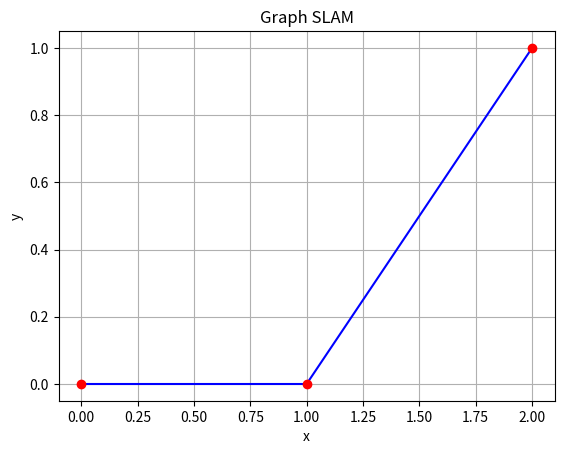

This figure's Python source:
import numpy as np
import matplotlib.pyplot as plt
from scipy.sparse import lil_matrix
from scipy.sparse.linalg import spsolve

# Pose representation (x, y, theta)
class Vertex:
    def __init__(self, id, x, y, theta):
        self.id = id
        self.x = x
        self.y = y
        self.theta = theta  # Orientation (in radians)
    
    def to_vector(self):
        return np.array([self.x, self.y, self.theta])
    
    def update(self, delta):
        self.x += delta[0]
        self.y += delta[1]
        self.theta += delta[2]

# Edge representing a relative transformation between two vertices
class Edge:
    def __init__(self, vertex_i, vertex_j, measurement, information_matrix):
        self.vertex_i = vertex_i  # Start vertex
        self.vertex_j = vertex_j  # End vertex
        self.measurement = measurement  # Relative measurement [dx, dy, dtheta]
        self.information_matrix = information_matrix  # Information matrix (covariance inverse)

    # Calculate the error between expected and actual pose transformations
    def error(self):
        xi = self.vertex_i.to_vector()
        xj = self.vertex_j.to_vector()
        z = self.measurement
        
        # Relative transformation prediction
        delta_x = xj[0] - xi[0]
        delta_y = xj[1] - xi[1]
        delta_theta = xj[2] - xi[2]

        prediction = np.array([delta_x, delta_y, delta_theta])
        error = prediction - z
        return error

# Graph-based SLAM class
class GraphSLAM:
    def __init__(self):
        self.vertices = []
        self.edges = []

    # Add a vertex (pose)
    def add_vertex(self, vertex):
        self.vertices.append(vertex)
    
    # Add an edge (constraint)
    def add_edge(self, edge):
        self.edges.append(edge)

    # Optimize using Gauss-Newton
    def optimize(self, max_iterations=10):
        num_vertices = len(self.vertices)
        dim = 3  # State space dimension: (x, y, theta)
        
        for iteration in range(max_iterations):
            H = lil_matrix((num_vertices * dim, num_vertices * dim))
            b = np.zeros(num_vertices * dim)
            
            # Build the system of equations
            for edge in self.edges:
                i = edge.vertex_i.id
                j = edge.vertex_j.id
                error = edge.error()
                
                # Information matrix weights the error
                omega = edge.information_matrix
                
                # Jacobian matrices
                J_i = -np.eye(3)  # Jacobian for vertex i
                J_j = np.eye(3)   # Jacobian for vertex j
                
                # Update H and b
                H[3*i:3*(i+1), 3*i:3*(i+1)] += J_i.T @ omega @ J_i
                H[3*i:3*(i+1), 3*j:3*(j+1)] += J_i.T @ omega @ J_j
                H[3*j:3*(j+1), 3*i:3*(i+1)] += J_j.T @ omega @ J_i
                H[3*j:3*(j+1), 3*j:3*(j+1)] += J_j.T @ omega @ J_j
                
                b[3*i:3*(i+1)] += J_i.T @ omega @ error
                b[3*j:3*(j+1)] += J_j.T @ omega @ error

            # Fix the first pose to anchor the solution (set H[0:3, 0:3] as identity)
            H[0:3, 0:3] += np.eye(3)

            # Solve the linear system H * dx = -b
            dx = spsolve(H.tocsr(), -b)

            # Update the vertices with the solution dx
            for idx, vertex in enumerate(self.vertices):
                vertex.update(dx[3*idx:3*(idx+1)])
            
            print(f"Iteration {iteration + 1}, error norm: {np.linalg.norm(b)}")
            if np.linalg.norm(b) < 1e-5:
                break
    
    # Plot the graph
    def plot(self):
        plt.figure()
        for edge in self.edges:
            xi = edge.vertex_i.to_vector()
            xj = edge.vertex_j.to_vector()
            plt.plot([xi[0], xj[0]], [xi[1], xj[1]], 'b-')
        
        for vertex in self.vertices:
            plt.plot(vertex.x, vertex.y, 'ro')
        
        plt.xlabel('x')
        plt.ylabel('y')
        plt.title('Graph SLAM')
        plt.grid()
        plt.show()

# Example of constructing and optimizing a simple graph
def main():
    slam = GraphSLAM()

    # Add vertices (poses)
    v0 = Vertex(0, 0, 0, 0)
    v1 = Vertex(1, 1, 0, 0)
    v2 = Vertex(2, 2, 1, 0)
    
    slam.add_vertex(v0)
    slam.add_vertex(v1)
    slam.add_vertex(v2)

    # Add edges (relative transformations)
    z1 = np.array([1, 0, 0])  # Relative transformation between v0 and v1
    z2 = np.array([1, 1, 0])  # Relative transformation between v1 and v2

    omega = np.eye(3)  # Information matrix (identity for simplicity)

    e1 = Edge(v0, v1, z1, omega)
    e2 = Edge(v1, v2, z2, omega)

    slam.add_edge(e1)
    slam.add_edge(e2)

    # Optimize the graph
    slam.optimize()

    # Plot the result
    slam.plot()

if __name__ == '__main__':
    main()
